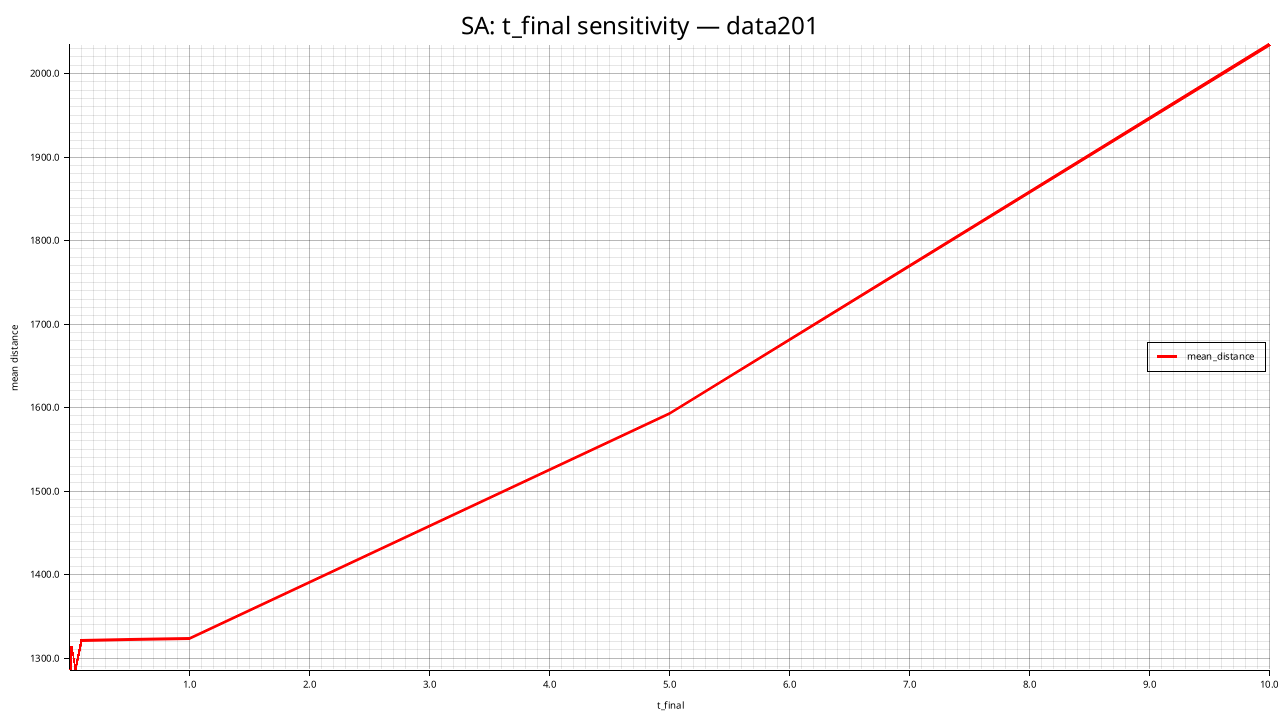

Data behind this chart, as committed beside it:
t_final, mean_distance, std_distance, feasible_rate, mean_elapsed_ms, mean_iterations
0.001000, 1286, 41.15, 1.000, 13288, 392700
0.01, 1314, 51, 1.000, 12112, 323850
0.05, 1287, 21.49, 1.000, 10391, 275700
0.1, 1321, 56.15, 1.000, 9613, 255000
0.5, 1322, 30.7, 1.000, 7881, 206850
1, 1324, 37.94, 1.000, 7097, 186000
5, 1593, 65.09, 1.000, 5327, 137850
10, 2034, 85.14, 1.000, 4558, 117150
